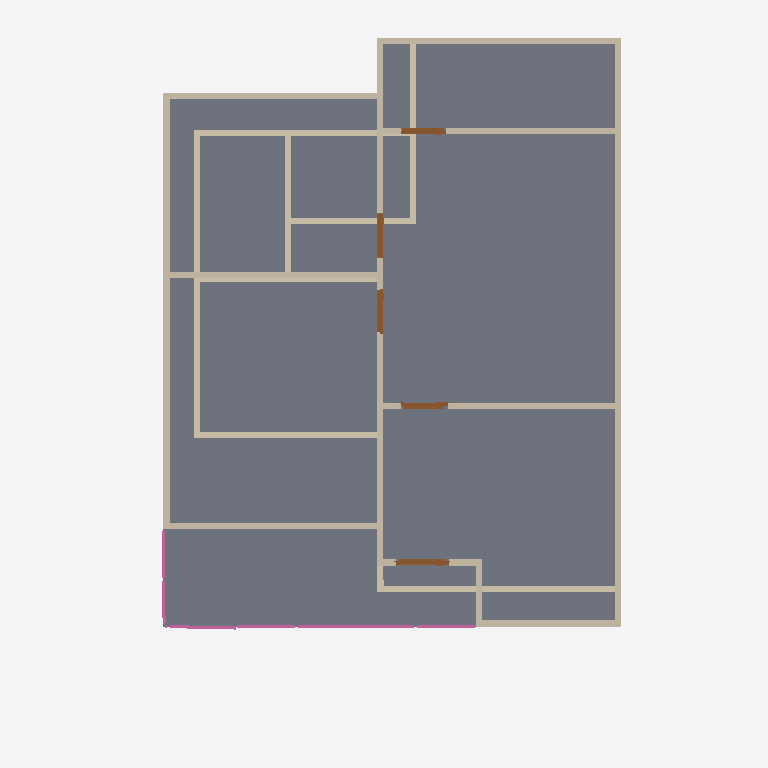
Plan cut of the same IFC building model at storey '2F' (level 3.00 m, cut at 4.40 m), seen from above with north up, elements coloured by IFC class: 25 walls (beige), 5 doors (brown), 4 railings (pink), 2 slabs (grey). Cut surfaces are drawn darker.
Extent 10.7 m × 11.7 m × 7.1 m (x, y, z). Storeys (3): GF at 0.00 m; 2F at 3.00 m; Roof at 6.00 m. Elements (53): 28 IfcWall, 9 IfcDoor, 5 IfcSlab, 4 IfcRailing, 3 IfcWindow, 2 IfcRoof, 1 IfcCovering, 1 IfcStairFlight.

HEADER;
FILE_DESCRIPTION(('ViewDefinition[DesignTransferView]'),'2;1');
FILE_NAME('s04-discussion.ifc','2026-10-05T15:18:17+08:00',(''),(''),'IfcOpenShell 0.8.5-post1','Bonsai 0.8.5-post1','Nobody');
FILE_SCHEMA(('IFC4'));
ENDSEC;
DATA;
#1=IFCPROJECT('0VmMEGSK1FQeYE9APaZkj_',$,'My Project',$,$,$,$,(#10,#22),#5);
#27=IFCSITE('2FErHco0r4sv0UYCQLUO8u',$,'My Site',$,$,#50,$,$,$,$,$,$,$,$);
#33=IFCBUILDING('05wgutFbb3fuaagTU79aJn',$,'My Building',$,$,#56,$,$,$,$,$,$);
#39=IFCBUILDINGSTOREY('3LNe2SskP1NwfEDcQJAfjX',$,'2F',$,$,#12538,$,$,$,$);
#148=IFCBUILDINGSTOREY('0xUZWbYBnAnxh$5fG5CMUj',$,'GF',$,$,#164,$,$,$,$);
#12653=IFCBUILDINGSTOREY('2htxwHTDL8evZaa$$Y6pV7',$,'Roof',$,$,#12674,$,$,$,$);
#10430=IFCSLAB('3ibc$wOwb1leaICN_jRBgE',$,'Slab',$,$,#12623,#10444,$,$);
#10408=IFCSLAB('1UvMyoIJDAYxcvtIuivRkM',$,'Slab',$,$,#12618,#10422,$,$);
#9153=IFCWALL('1nIGOtuD50Rg7GKB0e3UAw',$,'Wall',$,$,#12608,#9159,$,$);
#8960=IFCWALL('3LMds3TUPB6vmW08RdL5M3',$,'Wall',$,$,#12553,#8966,$,$);
#9792=IFCWALL('2Kvk1vysb44v$D_21COZC0',$,'Wall',$,$,#12583,#9798,$,$);
#464=IFCWALL('2WZ_noG$nAHvNQQUtBCBes',$,'Wall',$,$,#739,#470,$,$);
#8885=IFCWALL('1vapIkxbD85eYgcv3Liw8E',$,'Wall',$,$,#12568,#8891,$,$);
#324=IFCWALL('1207PYsw9CdRMXPM$fN_M9',$,'Wall',$,$,#1491,#332,$,$);
#9345=IFCWALL('1SbTwXVXj4UwIzS0TVcqv4',$,'Wall',$,$,#12563,#9351,$,$);
#8935=IFCWALL('1gWiuXD0LARQWv9$sz_omD',$,'Wall',$,$,#12543,#8941,$,$);
#9922=IFCWALL('2gjDx$EAPF9uJ3llfM$iIX',$,'Wall',$,$,#12588,#9928,$,$);
#9625=IFCWALL('2Dt0jQstn0veYLYfZaVqHf',$,'Wall',$,$,#12573,#9631,$,$);
#439=IFCWALL('35a8YjKlvB5B7EvbNMUqRy',$,'Wall',$,$,#450,#445,$,$);
#9987=IFCWALL('1vZRrQDjf42h065vy_eXw9',$,'Wall',$,$,#12593,#9993,$,$);
#489=IFCWALL('02$ctwB_PAXAuLruVjgroe',$,'Wall',$,$,#771,#495,$,$);
#10124=IFCWALL('2TyYi6Ba5Cfuz8lD9ixaBJ',$,'Wall',$,$,#12603,#10130,$,$);
#957=IFCWALL('00EiEDGa11ZPT4OkQHVQwI',$,'Wall',$,$,#999,#963,$,$);
#842=IFCWALL('3PgUV4vLL1pR_jhwtCUXau',$,'Wall',$,$,#911,#848,$,$);
#1052=IFCWALL('0KaKs7SFz0FRUcK0cNVGCP',$,'Wall',$,$,#1427,#1058,$,$);
#1027=IFCWALL('1QteScz8TFY8m8G4KNgL5i',$,'Wall',$,$,#1368,#1033,$,$);
#414=IFCWALL('1dVvBXt81CBggJY0ySVTnE',$,'Wall',$,$,#680,#420,$,$);
#10099=IFCWALL('050RM662b6CeEFiZj6Upph',$,'Wall',$,$,#12598,#10105,$,$);
#13059=IFCRAILING('38cHNkV8nFNvPztaIr7QPv',$,'Railing',$,'FRAMELESS_PANEL',#13080,#13068,$,$);
#13123=IFCRAILING('0kpXaSdqH9eh0xaRcak0jq',$,'Railing',$,'FRAMELESS_PANEL',#13667,#13136,$,$);
#8910=IFCWALL('0sCQz_Lk501AII7nz5aV0M',$,'Wall',$,$,#12548,#8916,$,$);
#10074=IFCWALL('1Bb7cyqtPFf9rHdqo$l60c',$,'Wall',$,$,#12613,#10080,$,$);
#10560=IFCDOOR('2pX58X88r3$8dBiaU6besB',$,'Door',$,$,#11295,#10569,$,2.0,0.8653851747512817,$,.SINGLE_SWING_LEFT.,$);
#10967=IFCDOOR('3LotO5h0nBDPVjhLKFqxnv',$,'Door',$,$,#11180,#10976,$,2.0,0.7635922431945801,$,.SINGLE_SWING_RIGHT.,$);
#13486=IFCRAILING('1AhwSYN$X3gxXg_nIQMiIx',$,'Railing',$,'FRAMELESS_PANEL',#13677,#13495,$,.USERDEFINED.);
#11726=IFCDOOR('1M$kDhp0P2BAIpWkWgOtJ_',$,'Door',$,$,#12118,#11735,$,2.0,0.744233250617981,$,.DOUBLE_SWING_LEFT.,$);
#11404=IFCDOOR('3zUTDRYcD5XRpc72zk7BTL',$,'Door',$,$,#12279,#11413,$,2.0,0.744233250617981,$,.SINGLE_SWING_RIGHT.,$);
#12119=IFCDOOR('0adVSS$51ByuKvlnuwhdeK',$,'Door',$,$,#12294,#12127,$,2.0,0.744233250617981,$,.DOUBLE_SWING_LEFT.,$);
#9370=IFCWALL('2lLRok5Vv68Ogl4etmQ6b7',$,'Wall',$,$,#12558,#9376,$,$);
#13375=IFCRAILING('2A71BtUt93e8GQ03dapEyx',$,'Railing',$,'FRAMELESS_PANEL',#13672,#13384,$,.USERDEFINED.);
#9663=IFCWALL('0zZ0nZ6Hj62vK8esEriiNC',$,'Wall',$,$,#12578,#9669,$,$);
#514=IFCWALL('3xcKpXzsXBkwsd5I06wp$z',$,'Wall',$,$,#803,#520,$,$);
ENDSEC;
